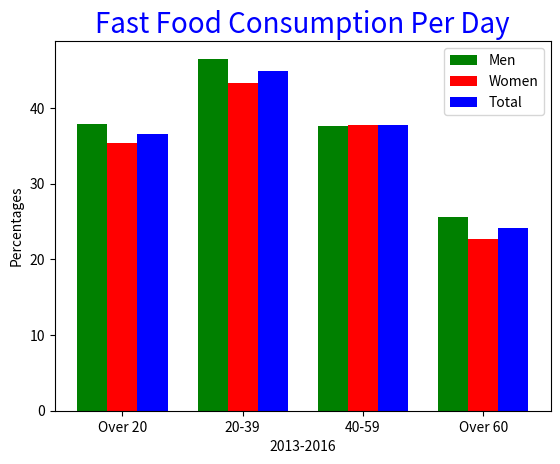

The script that saved this image:
import matplotlib.pyplot as plt  
import numpy as np 
# percentage of fast food consumption per day by different sexes and age groups    
#https://www.cdc.gov/nchs/data/databriefs/db322_table.pdf#page=1
men = [37.9,46.5,37.6,25.6]
women = [35.4,43.3,37.8,22.7]
total=[36.6,44.9,37.7,24.1]
age_range=["Over 20","20-39","40-59","Over 60"]
barWidth=0.25

br1 = np.arange(len(age_range))
br2 = [x + barWidth for x in br1]
br3 = [x + barWidth for x in br2]

plt.xticks([r + barWidth for r in range(len(age_range))],age_range)

plt.bar(br1, men, color='green', width=barWidth, label='Men')
plt.bar(br2, women, color='red', width=barWidth, label='Women')
plt.bar(br3, total, color='blue', width=barWidth, label='Total')

plt.xlabel("2013-2016")
plt.ylabel("Percentages")
plt.title("Fast Food Consumption Per Day", color='blue', fontsize='20')
plt.legend(loc='best')
plt.show() 